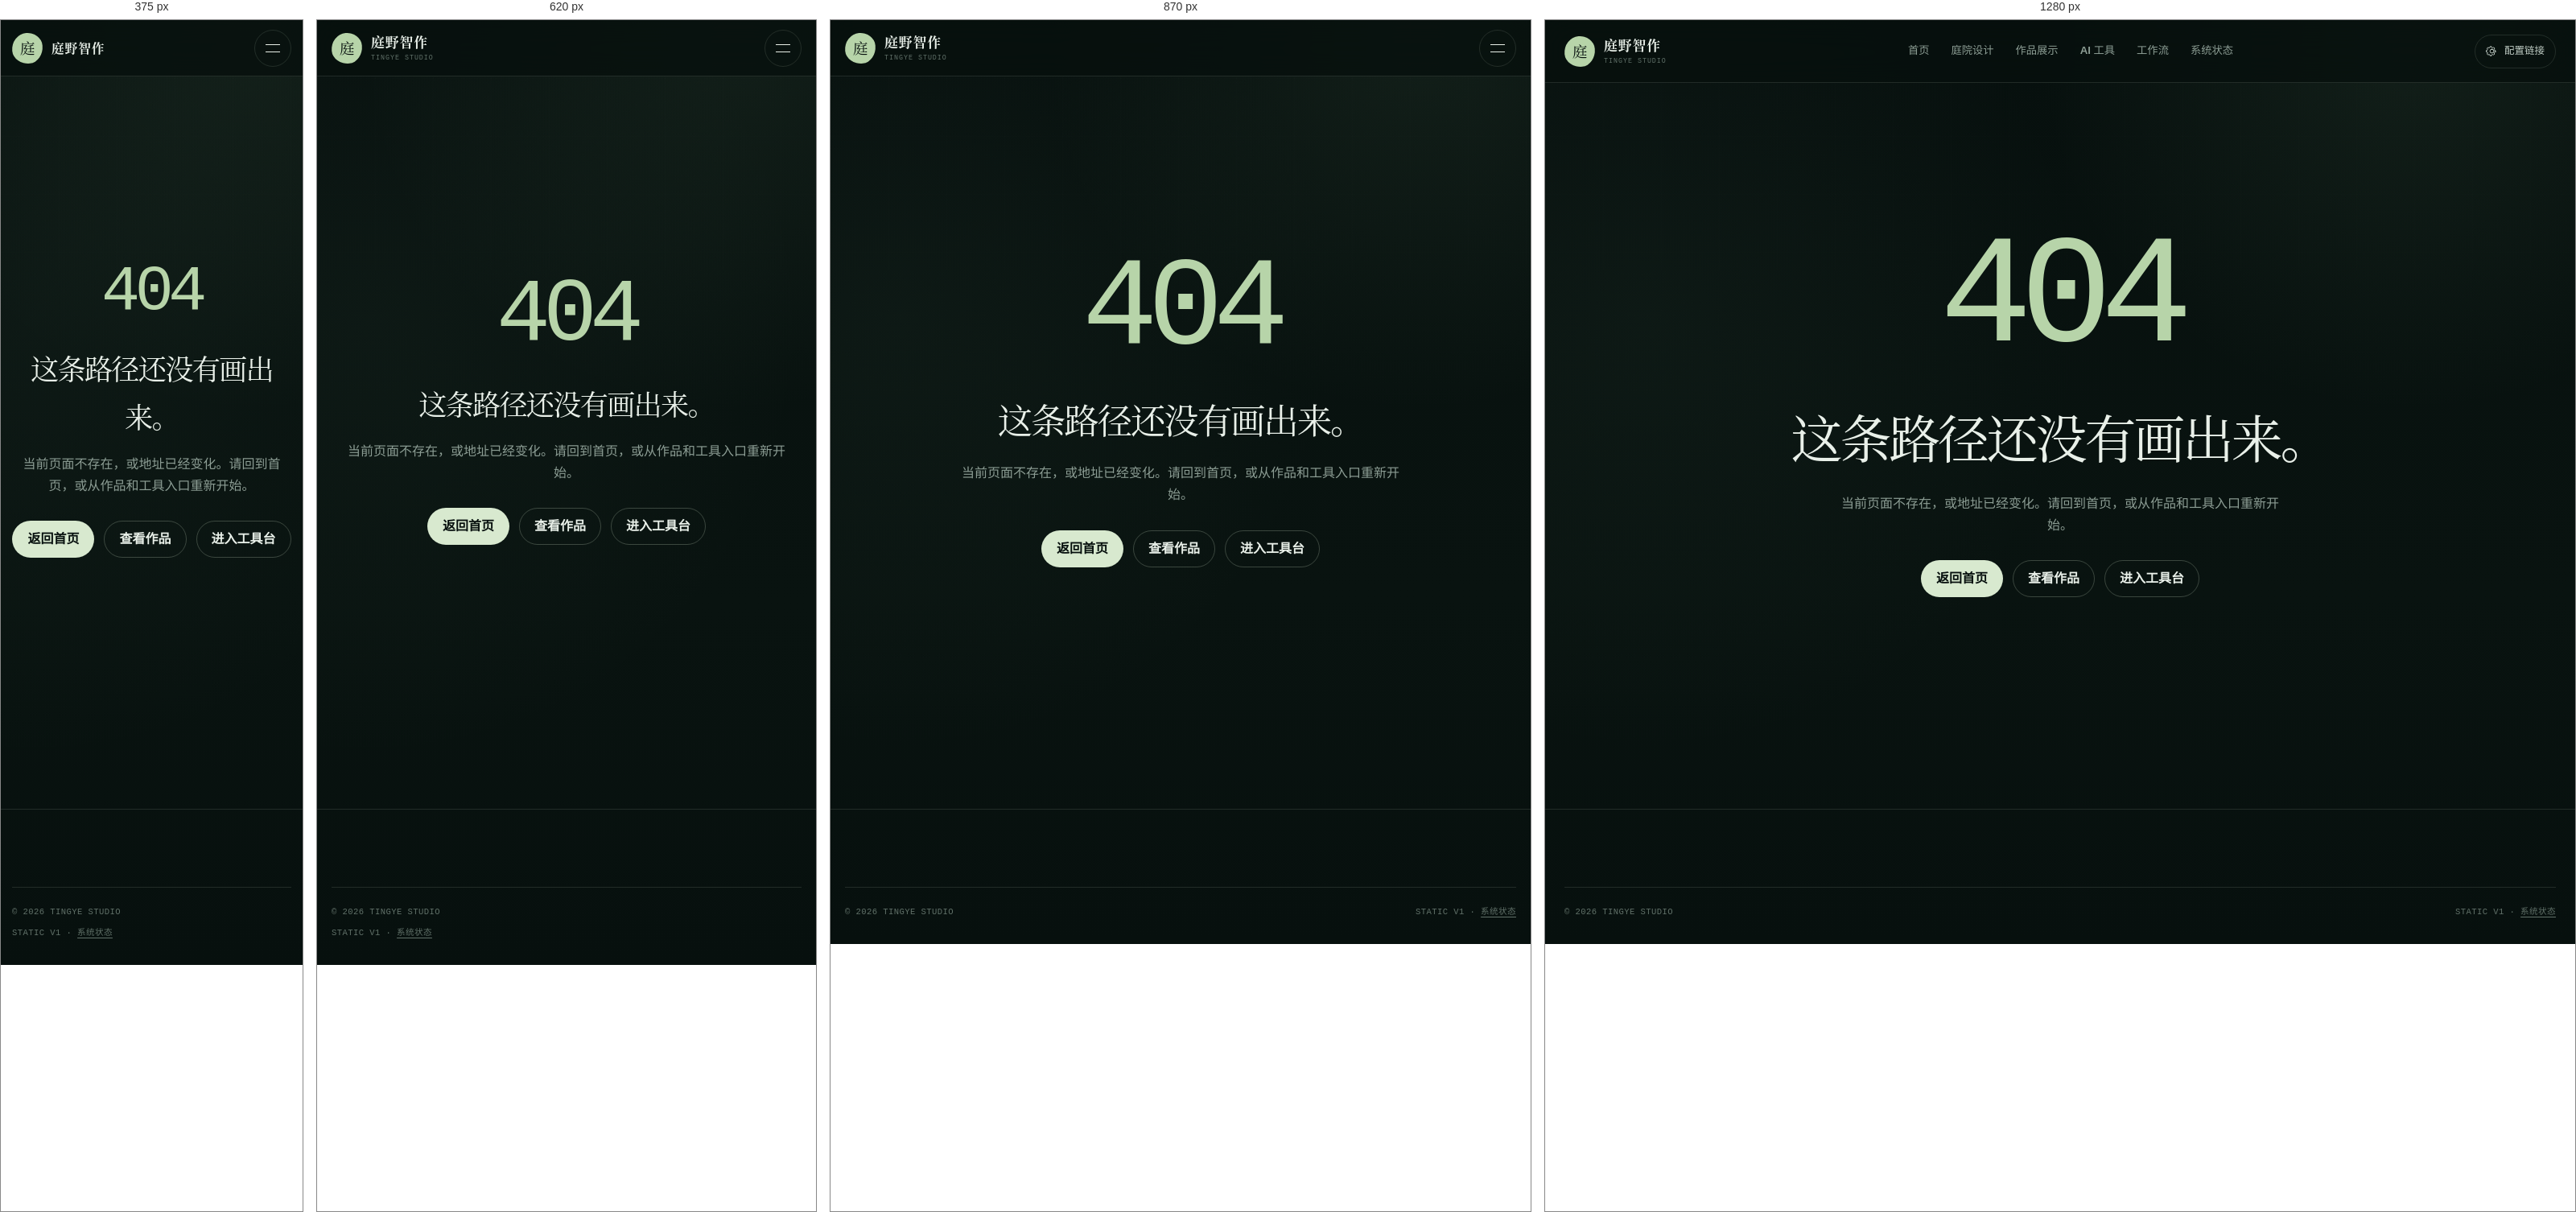
Rendered at 375 px, 620 px, 870 px and 1280 px, left to right.

<!-- file: 404.html -->
<!doctype html>
<html lang="zh-CN">
  <head>
    <meta charset="utf-8">
    <meta name="viewport" content="width=device-width, initial-scale=1">
    <meta name="theme-color" content="#07100e">
    <meta name="robots" content="noindex">
    <title>页面未找到｜庭野智作</title>
    <link rel="icon" href="assets/images/favicon.svg" type="image/svg+xml">
    <link rel="stylesheet" href="assets/css/main.css?v=1.1.3">
  </head>
  <body>
    <a class="skip-link" href="#main">跳到主要内容</a>

    <header class="site-header">
      <div class="shell header__inner">
        <a class="brand" href="index.html" aria-label="庭野智作首页">
          <span class="brand__mark" aria-hidden="true"><span>庭</span></span>
          <span class="brand__text">
            <strong>庭野智作</strong>
            <small>TINGYE STUDIO</small>
          </span>
        </a>
        <nav class="site-nav" id="site-nav" data-nav aria-label="主导航">
          <a class="nav__link" href="index.html">首页</a>
          <a class="nav__link" href="garden.html">庭院设计</a>
          <a class="nav__link" href="works.html">作品展示</a>
          <a class="nav__link" href="tools.html">AI 工具</a>
          <a class="nav__link" href="workflows.html">工作流</a>
          <a class="nav__link" href="status.html">系统状态</a>
          <button class="button button--quiet nav__config-mobile" type="button" data-open-config>
            配置链接
          </button>
        </nav>
        <div class="header__actions">
          <button class="config-trigger" type="button" data-open-config>
            <svg viewBox="0 0 24 24" aria-hidden="true">
              <path d="M12 8.2a3.8 3.8 0 1 0 0 7.6 3.8 3.8 0 0 0 0-7.6Z"></path>
              <path d="M19 13.4v-2.8l-2-.5a6 6 0 0 0-.7-1.8l1.1-1.8-2-2-1.8 1.1a6 6 0 0 0-1.8-.7L11.3 3H8.5L8 5a6 6 0 0 0-1.8.7L4.4 4.6l-2 2 1.1 1.8a6 6 0 0 0-.7 1.8l-2 .5v2.8l2 .5a6 6 0 0 0 .7 1.8l-1.1 1.8 2 2 1.8-1.1a6 6 0 0 0 1.8.7l.5 2h2.8l.5-2a6 6 0 0 0 1.8-.7l1.8 1.1 2-2-1.1-1.8a6 6 0 0 0 .7-1.8l2-.5Z"></path>
            </svg>
            配置链接
          </button>
        </div>
        <button
          class="menu-toggle"
          type="button"
          data-menu-toggle
          aria-expanded="false"
          aria-controls="site-nav"
          aria-label="打开导航菜单"
        >
          <span class="menu-toggle__lines" aria-hidden="true"></span>
        </button>
      </div>
    </header>

    <main id="main">
      <section class="error-page">
        <div class="shell error-page__content">
          <div class="error-code" aria-hidden="true">404</div>
          <h1>这条路径还没有画出来。</h1>
          <p>
            当前页面不存在，或地址已经变化。请回到首页，或从作品和工具入口重新开始。
          </p>
          <div class="error-page__actions">
            <a class="button" href="index.html">返回首页</a>
            <a class="button button--quiet" href="works.html">查看作品</a>
            <a class="button button--quiet" href="tools.html">进入工具台</a>
          </div>
        </div>
      </section>
    </main>

    <footer class="site-footer">
      <div class="shell">
        <div class="footer__bottom">
          <span>© <span data-current-year>2026</span> TINGYE STUDIO</span>
          <span>STATIC <span data-site-version>V1</span> · <a href="status.html">系统状态</a></span>
        </div>
      </div>
    </footer>

    <script type="module" src="assets/js/app.js?v=1.1.3"></script>
  </body>
</html>


/* @media block from assets/css/main.css */
@media (max-width: 1120px) {
  .hero__grid {
    grid-template-columns: minmax(0, 1fr) minmax(380px, 0.86fr);
    gap: 44px;
  }

  .site-plate {
    min-height: 500px;
  }

  .site-plate__drawing {
    height: 414px;
  }

  .index-grid {
    grid-template-columns: repeat(2, minmax(0, 1fr));
  }

  .status-board {
    grid-template-columns: repeat(2, minmax(0, 1fr));
  }

  .security-grid {
    grid-template-columns: repeat(3, minmax(0, 1fr));
  }

  .method-grid {
    grid-template-columns: repeat(2, minmax(0, 1fr));
  }
}

/* @media block from assets/css/main.css */
@media (max-width: 980px) {
  :root {
    --header-height: 70px;
  }

  .shell {
    width: min(calc(100% - 36px), var(--shell));
  }

  .header__inner {
    grid-template-columns: 1fr auto;
    gap: 10px;
  }

  .header__actions {
    display: none;
  }

  .menu-toggle {
    display: grid;
  }

  .site-nav {
    position: fixed;
    z-index: 75;
    top: var(--header-height);
    right: 0;
    bottom: 0;
    left: 0;
    display: none;
    flex-direction: column;
    align-items: stretch;
    justify-content: flex-start;
    gap: 4px;
    padding: 24px 22px 40px;
    background: rgba(7, 16, 14, 0.98);
    border-top: 1px solid var(--line);
    overflow: auto;
  }

  .is-menu-open .site-nav {
    display: flex;
  }

  .nav__link {
    min-height: 54px;
    padding: 12px 8px;
    border-bottom: 1px solid var(--line);
    border-radius: 0;
    font-family: var(--font-display);
    font-size: 1.35rem;
  }

  .nav__link[aria-current="page"] {
    background: transparent;
  }

  .nav__link[aria-current="page"]::after {
    top: 50%;
    right: 8px;
    bottom: auto;
    left: auto;
    width: 6px;
    height: 6px;
    transform: translateY(-50%);
  }

  .nav__config-mobile {
    display: inline-flex;
    justify-content: center;
    margin-top: 24px;
    border: 1px solid var(--line-strong);
  }

  .hero {
    padding-top: 58px;
  }

  .hero__grid {
    grid-template-columns: 1fr;
    gap: 54px;
  }

  .hero h1 {
    max-width: 760px;
  }

  .site-plate {
    width: min(100%, 640px);
    min-height: 520px;
  }

  .site-plate__drawing {
    height: 430px;
  }

  .system-strip {
    grid-template-columns: 1fr auto;
  }

  .system-strip__label {
    grid-column: 1 / -1;
  }

  .approach-panel {
    grid-template-columns: 1fr;
    gap: 48px;
  }

  .tool-snapshot-grid,
  .link-card-grid--three {
    grid-template-columns: 1fr;
  }

  .page-hero__grid {
    grid-template-columns: 1fr;
    gap: 36px;
  }

  .page-hero__aside {
    max-width: 580px;
  }

  .case-row {
    grid-template-columns: 42px minmax(0, 1fr) auto;
  }

  .case-row > p {
    grid-column: 2 / 3;
  }

  .gallery-grid {
    grid-template-columns: repeat(2, minmax(0, 1fr));
  }

  .workflow-card {
    grid-template-columns: 1fr;
    gap: 34px;
  }

  .workflow-card h2 {
    margin-top: 20px;
  }

  .static-alert {
    grid-template-columns: auto minmax(0, 1fr);
  }

  .static-alert__tag {
    grid-column: 2;
  }

  .footer__grid {
    grid-template-columns: 1fr 1fr;
  }

  .footer__note {
    grid-column: 1 / -1;
  }
}

/* @media block from assets/css/main.css */
@media (max-width: 760px) {
  .section {
    padding: 70px 0;
  }

  .section--tight {
    padding: 52px 0;
  }

  .section-heading {
    display: block;
  }

  .section-heading__aside {
    max-width: none;
    margin-top: 22px;
    padding: 16px 0 0;
    border-top: 1px solid var(--line);
    border-left: 0;
  }

  .hero h1 {
    font-size: clamp(2.85rem, 13vw, 5rem);
  }

  .hero__facts {
    grid-template-columns: 1fr;
  }

  .hero__facts div {
    display: flex;
    align-items: baseline;
    justify-content: space-between;
    gap: 18px;
    padding: 12px 0;
    border-bottom: 1px solid var(--line);
  }

  .hero__facts div + div {
    padding-left: 0;
    border-left: 0;
  }

  .hero__facts dd {
    text-align: right;
  }

  .system-strip {
    grid-template-columns: 1fr;
    gap: 10px;
  }

  .system-strip__label {
    grid-column: auto;
  }

  .site-plate {
    min-height: 440px;
    border-radius: 14% 14% 7% 7% / 3% 3% 3% 3%;
  }

  .site-plate__drawing {
    height: 348px;
  }

  .plate-label {
    font-size: 0.52rem;
  }

  .system-strip a {
    min-height: 38px;
    display: inline-flex;
    align-items: center;
  }

  .index-grid,
  .tool-snapshot-grid,
  .link-card-grid,
  .link-card-grid--three,
  .steps-grid {
    grid-template-columns: 1fr;
  }

  .index-card {
    min-height: 210px;
  }

  .index-card h3 {
    margin-top: 36px;
  }

  .approach-panel {
    padding: 26px 22px;
    border-radius: var(--radius-md);
  }

  .method-grid {
    grid-template-columns: 1fr;
  }

  .method-step {
    min-height: auto;
  }

  .method-step h3 {
    margin-top: 34px;
  }

  .page-hero {
    padding: 52px 0 44px;
  }

  .page-hero h1 {
    font-size: clamp(2.8rem, 13vw, 4.5rem);
  }

  .case-row {
    grid-template-columns: 32px minmax(0, 1fr);
    gap: 16px;
    padding: 24px 0;
  }

  .case-row > .tag-list {
    grid-column: 2;
  }

  .case-row > p {
    grid-column: 2;
  }

  .gallery-grid {
    grid-template-columns: 1fr;
  }

  .link-card {
    min-height: 250px;
    padding: 22px;
  }

  .link-card__footer {
    display: block;
  }

  .link-card__action {
    margin-top: 14px;
  }

  .summary-band {
    grid-template-columns: 1fr;
  }

  .summary-band p {
    text-align: left;
  }

  .static-alert {
    grid-template-columns: 1fr;
    gap: 18px;
  }

  .static-alert__mark {
    width: 48px;
    height: 48px;
  }

  .static-alert__tag {
    grid-column: auto;
  }

  .status-board {
    grid-template-columns: 1fr;
  }

  .status-tile {
    min-height: 150px;
  }

  .status-tile strong {
    margin-top: 24px;
  }

  .security-grid {
    grid-template-columns: 1fr;
  }

  .security-item {
    min-height: auto;
  }

  .security-item h3 {
    margin-top: 30px;
  }

  .closing-cta {
    display: block;
  }

  .closing-cta .button {
    margin-top: 24px;
  }

  .config-dialog__header,
  .config-dialog__body {
    padding-inline: 20px;
  }

  .config-dialog__actions {
    align-items: stretch;
    flex-direction: column-reverse;
  }

  .config-dialog__actions .button {
    width: 100%;
  }

  .footer__grid {
    grid-template-columns: 1fr;
    gap: 30px;
  }

  .footer__note {
    grid-column: auto;
  }

  .footer__bottom {
    align-items: flex-start;
    flex-direction: column;
    gap: 8px;
  }
}

/* @media block from assets/css/main.css */
@media (max-width: 480px) {
  .shell {
    width: min(calc(100% - 28px), var(--shell));
  }

  .brand__text small {
    display: none;
  }

  .brand__text strong {
    font-size: 0.98rem;
  }

  .hero {
    padding-top: 44px;
  }

  .hero__eyebrow-row {
    align-items: flex-start;
    flex-direction: column;
  }

  .hero__actions .button {
    width: 100%;
  }

  .site-plate {
    min-height: 370px;
  }

  .site-plate__drawing {
    height: 286px;
  }

  .site-plate__top span:last-child,
  .site-plate__bottom span:last-child {
    display: none;
  }

  .plate-label {
    padding: 5px 7px;
  }

  .footer__nav {
    grid-template-columns: 1fr;
  }

  .tool-snapshot__footer {
    align-items: flex-start;
    flex-direction: column;
  }

  .tool-snapshot__footer > :last-child {
    margin-left: 0;
  }
}

/* @media block from assets/css/main.css */
@media (max-width: 1120px) {
  .lab-hero__grid {
    grid-template-columns: minmax(0, 1fr) minmax(360px, 0.9fr);
    gap: 40px;
  }

  .lab-flow {
    grid-template-columns: repeat(3, minmax(0, 1fr));
  }

  .lab-flow li {
    min-height: 220px;
    border-bottom: 1px solid var(--line);
  }

  .lab-flow li:nth-child(3n) {
    border-right: 0;
  }

  .lab-expand {
    gap: 36px;
  }

  .lab-metric {
    padding: 24px 20px;
  }
}

/* @media block from assets/css/main.css */
@media (max-width: 980px) {
  .lab-hero {
    padding-top: 58px;
  }

  .lab-hero__grid {
    grid-template-columns: 1fr;
    gap: 38px;
  }

  .lab-hero h1 {
    max-width: 760px;
  }

  .lab-frame--hero {
    transform: none;
  }

  .lab-flow {
    grid-template-columns: repeat(2, minmax(0, 1fr));
  }

  .lab-flow li:nth-child(3n) {
    border-right: 1px solid var(--line);
  }

  .lab-flow li:nth-child(2n) {
    border-right: 0;
  }

  .lab-expand,
  .lab-result-grid,
  .lab-boundary {
    grid-template-columns: 1fr;
  }

  .lab-boundary {
    gap: 30px;
  }
}

/* @media block from assets/css/main.css */
@media (max-width: 760px) {
  .link-card--feature {
    background:
      linear-gradient(180deg, rgba(7, 16, 14, 0.96) 0%, rgba(7, 16, 14, 0.82) 100%),
      url("../images/ai-image/workbench.webp") center / cover;
  }

  .lab-metrics {
    grid-template-columns: repeat(2, minmax(0, 1fr));
  }

  .lab-metric:nth-child(2n) {
    border-right: 0;
  }

  .lab-metric:nth-child(-n + 2) {
    border-bottom: 1px solid var(--line);
  }

  .lab-input-grid,
  .lab-flow,
  .lab-gallery {
    grid-template-columns: 1fr;
  }

  .lab-input-card {
    min-height: auto;
  }

  .lab-flow li,
  .lab-flow li:not(:first-child) {
    min-height: auto;
    padding: 20px 0;
    border-right: 0;
    border-bottom: 1px solid var(--line);
  }

  .lab-flow li:last-child {
    border-bottom: 0;
  }

  .lab-flow h3 {
    margin-top: 20px;
  }

  .lab-expand__panel,
  .lab-boundary {
    padding: 24px;
  }

  .lab-compare__item {
    display: block;
    width: 100%;
    margin: 0;
  }

  .lab-compare {
    grid-template-columns: 1fr;
  }

  .lab-compare__item + .lab-compare__item {
    margin: 0;
  }

  .lab-compare__item img {
    height: 380px;
  }

  .lab-cta {
    align-items: flex-start;
    flex-direction: column;
  }
}

/* @media block from assets/css/main.css */
@media (max-width: 480px) {
  .lab-hero h1 {
    font-size: clamp(2.35rem, 12vw, 3.3rem);
  }

  .lab-metric {
    padding: 20px 16px;
  }

  .lab-metric strong {
    font-size: 2rem;
  }

  .lab-frame__bar {
    align-items: flex-start;
    flex-direction: column;
    gap: 4px;
  }

  .lab-compare__item img {
    height: 300px;
  }

  .lab-phone {
    height: 420px;
  }
}